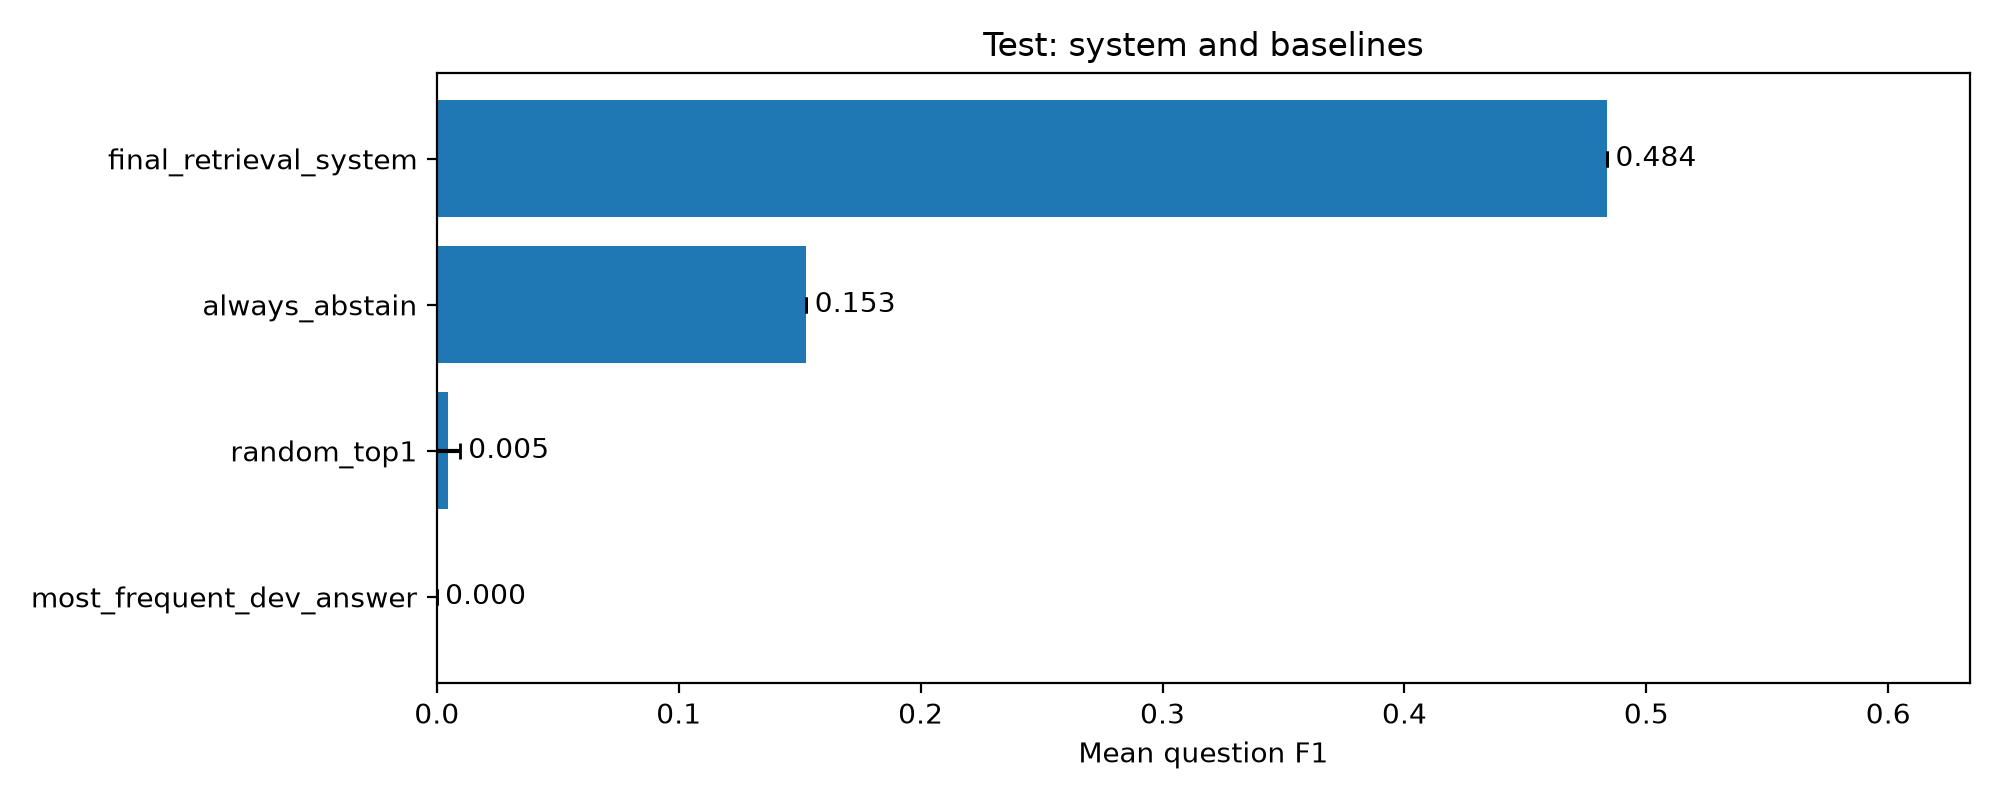

Values plotted in this chart, from the file beside it:
baseline, total_gold_questions, submitted_prediction_count, evaluated_question_count, unanswered_question_count, answer_coverage, unknown_prediction_count, exact_match_count, exact_match_rate, mean_question_precision, mean_question_recall, mean_question_f1, mean_question_jaccard, micro_precision, micro_recall, micro_f1, micro_jaccard, average_selected_chunks, empty_selection_rate, zero_gold_question_count, correct_abstention_count, zero_gold_abstention_rate, total_tp, total_fp
final_retrieval_system, 144.0, 144.0, 144.0, 0.0, 1.0, 0.0, 69.0, 0.4792, 0.4861, 0.4826, 0.4838, 0.4826, 0.5446, 0.4621, 0.5, 0.3333, 0.7778, 0.2222, 22.0, 9.0, 0.4091, 61.0, 51.0
always_abstain, , , , , , , , 0.1528, 0.1528, 0.1528, 0.1528, , , , 0.0, , 0.0, 1.0, , , 1.0, , 
random_top1, , , , , , , , 0.004097, 0.005, 0.004549, 0.004699, , , , 0.005217, , 1.0, 0.0, , , 0.0, , 
most_frequent_dev_answer, , , , , , , , 0.0, 0.0, 0.0, 0.0, , , , 0.0, , 1.0, 0.0, , , 0.0, , 
